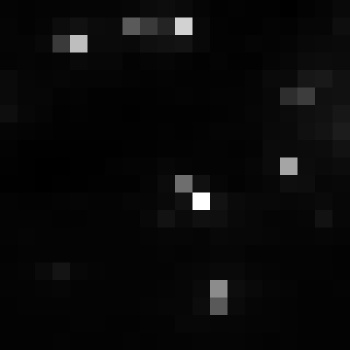

Source data for this figure (header and first rows):
, xmin, ymin, lat, lon, area, perimeter, max_nanowatts, min_nanowatts, moonlight_illumination, clear_sky_confidence, mean_nanowatts
0, 799, 3067, -4.416, -4.416, 1.0, 0.0, 38.22, 0.984, 11.82, 0.0, 3.969
